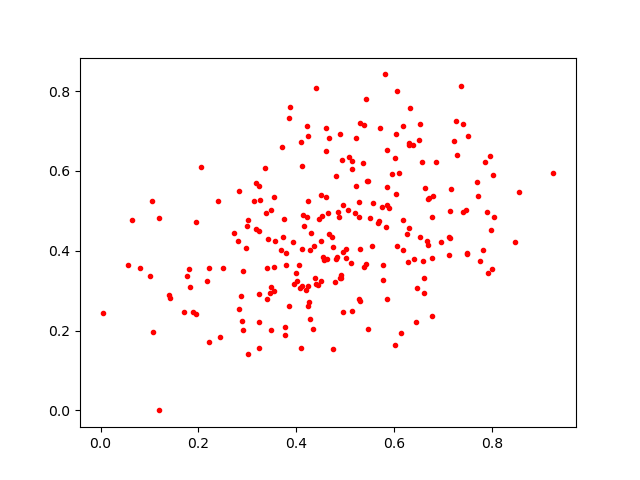

The data file committed next to this chart (first rows):
0.5454615, 0.5742696
0.1711, 0.2458
0.3955, 0.3166
0.6256, 0.4426
0.2827, 0.2538
0.5749, 0.5105
0.2919, 0.3491
0.3785, 0.3954
0.4281, 0.2298
0.6768, 0.3816
0.3015, 0.4778
0.4235, 0.3105
0.4946, 0.2459
0.7159, 0.5546
0.7976, 0.4522
0.3475, 0.3087
0.4263, 0.2729
0.4911, 0.331
0.4597, 0.7078
0.7851, 0.6224
0.5308, 0.4038
0.6584, 0.3747
0.4394, 0.8075
0.3767, 0.188
0.2896, 0.2236
0.714, 0.432
0.6377, 0.6653
0.1413, 0.2813
0.5392, 0.715
0.4501, 0.5387
0.4956, 0.3964
0.538, 0.3591
0.5291, 0.5213
0.2046, 0.6109
0.5425, 0.7799
0.6185, 0.4019
0.8032, 0.4841
0.5023, 0.4053
0.4153, 0.4617
0.5137, 0.6054
0.245, 0.1831
0.7496, 0.3923
0.5137, 0.248
0.3758, 0.4796
0.5678, 0.4699
0.4236, 0.5241
0.4104, 0.6716
0.5144, 0.6251
0.7115, 0.4344
0.3171, 0.5705
0.3484, 0.2008
0.7999, 0.3544
0.2812, 0.4236
0.6499, 0.6775
0.435, 0.2041
0.5853, 0.5593
0.672, 0.5315
0.3942, 0.4226
0.6276, 0.3711
0.5859, 0.5156
0.9253, 0.5962
... 181 more rows
